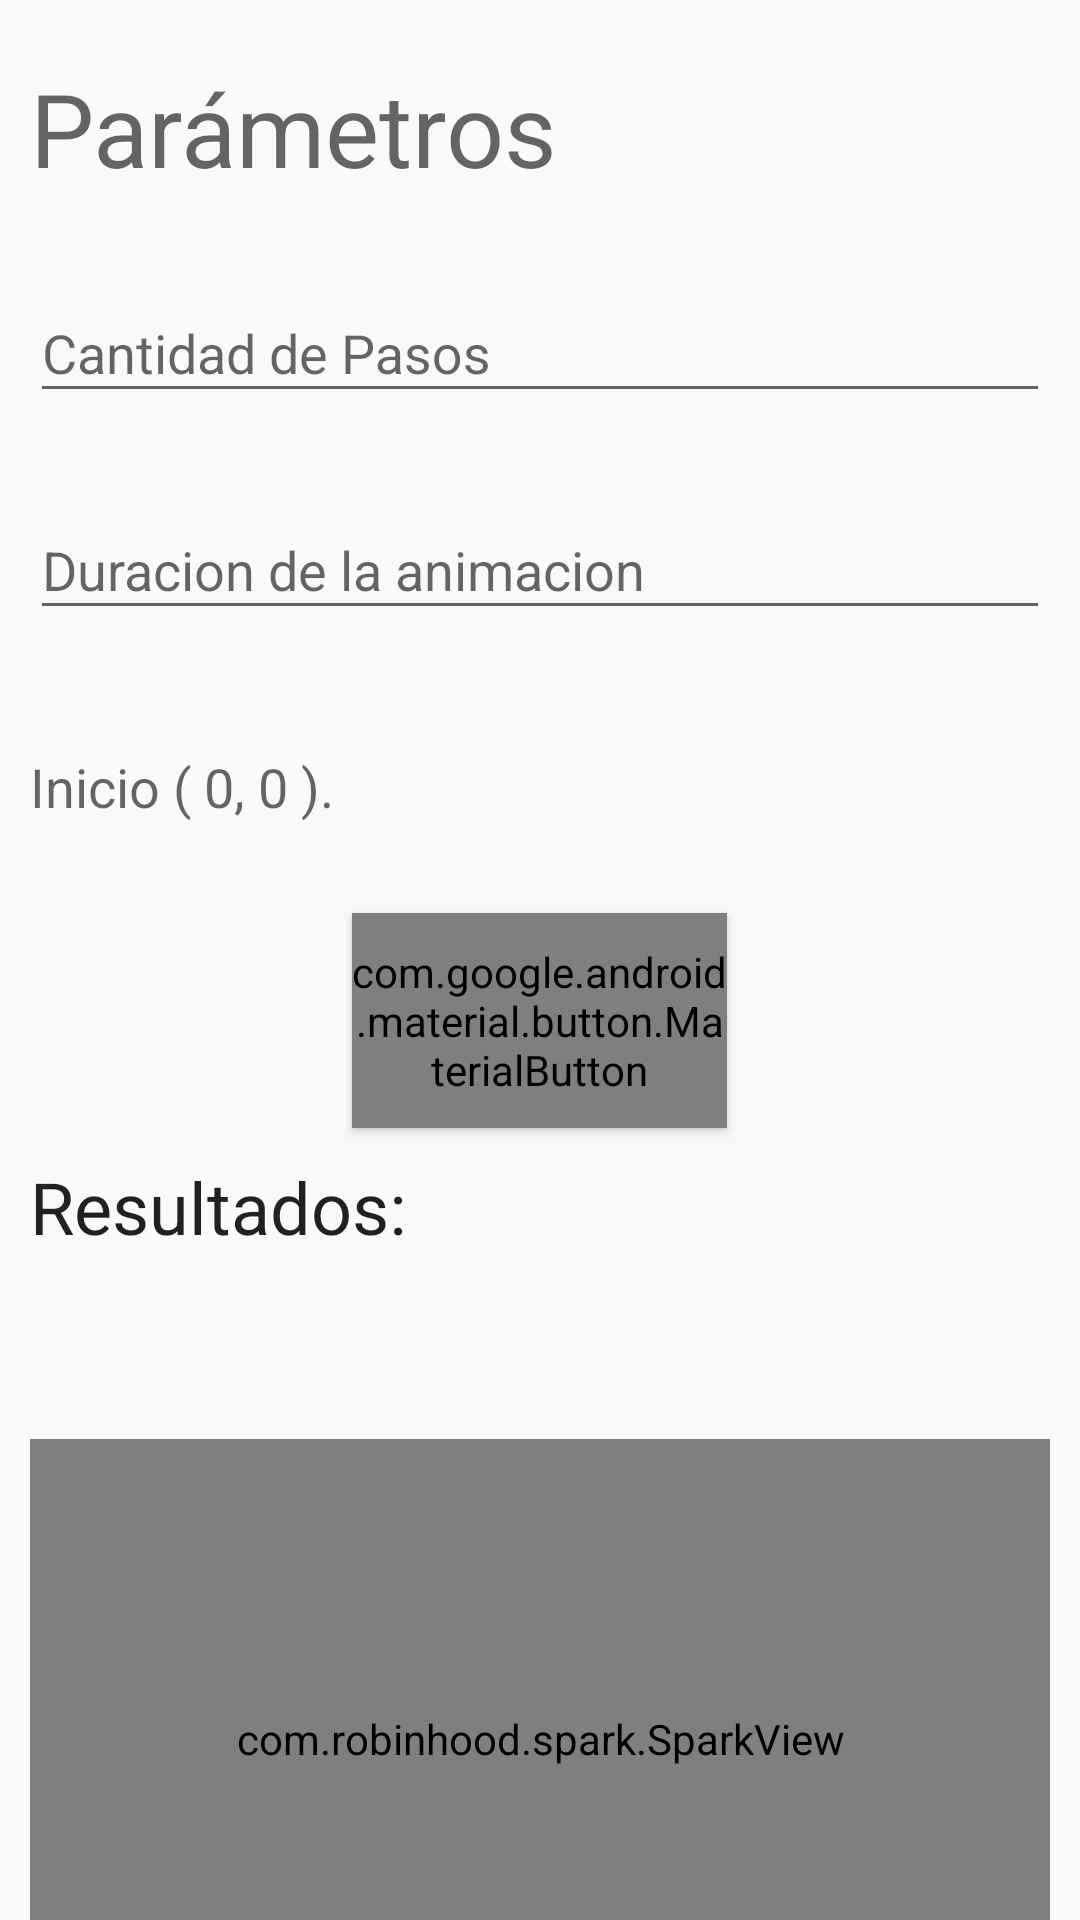

Produce the Android XML layout that renders to this screen, including the resource entries it uses.
<!-- AndroidManifest.xml: application theme AppTheme -->
<!-- res/layout/activity_random_walk.xml -->
<?xml version="1.0" encoding="utf-8"?>
<androidx.constraintlayout.widget.ConstraintLayout xmlns:android="http://schemas.android.com/apk/res/android"
    xmlns:app="http://schemas.android.com/apk/res-auto"
    xmlns:tools="http://schemas.android.com/tools"
    android:layout_width="match_parent"
    android:layout_height="match_parent"
    tools:context=".RandomWalkActivity">

    <LinearLayout
        android:id="@+id/linearLayout"
        android:layout_width="match_parent"
        android:layout_height="match_parent"
        android:orientation="vertical"
        app:layout_constraintBottom_toBottomOf="parent"
        app:layout_constraintEnd_toEndOf="parent"
        app:layout_constraintStart_toStartOf="parent"
        app:layout_constraintTop_toTopOf="parent">

        <TextView
            android:id="@+id/textView2"
            android:layout_width="match_parent"
            android:layout_height="wrap_content"
            android:text="Parámetros"
            android:layout_marginTop="20dp"
            android:layout_marginLeft="10dp"
            android:layout_marginRight="10dp"
            android:layout_marginBottom="20dp"
            android:textAppearance="@style/TextAppearance.AppCompat.Display1" />

        <com.google.android.material.textfield.TextInputLayout
            android:layout_width="match_parent"
            android:layout_height="wrap_content">

            <com.google.android.material.textfield.TextInputEditText
                android:id="@+id/et_steps"
                android:layout_width="match_parent"
                android:layout_height="wrap_content"
                android:layout_marginTop="20dp"
                android:layout_marginLeft="10dp"
                android:layout_marginRight="10dp"
                android:layout_marginBottom="20dp"
                android:layout_gravity="center_horizontal"
                android:ems="10"
                android:hint="Cantidad de Pasos"
                android:imeOptions="actionNext"
                android:inputType="number"
                android:textIsSelectable="false" />

        </com.google.android.material.textfield.TextInputLayout>

        <com.google.android.material.textfield.TextInputLayout
            android:layout_width="match_parent"
            android:layout_height="wrap_content">

            <com.google.android.material.textfield.TextInputEditText
                android:id="@+id/et_time"
                android:layout_width="match_parent"
                android:layout_height="wrap_content"
                android:layout_marginTop="20dp"
                android:layout_marginLeft="10dp"
                android:layout_marginRight="10dp"
                android:layout_marginBottom="20dp"
                android:layout_gravity="center_horizontal"
                android:ems="10"
                android:hint="Duracion de la animacion"
                android:inputType="number"
                android:singleLine="false"
                android:textIsSelectable="false" />

        </com.google.android.material.textfield.TextInputLayout>


        <TextView
            android:id="@+id/textView3"
            android:layout_width="match_parent"
            android:layout_height="wrap_content"
            android:layout_marginLeft="10dp"
            android:layout_marginTop="20dp"
            android:layout_marginRight="10dp"
            android:layout_marginBottom="20dp"
            android:text="Inicio ( 0, 0 )."
            android:textAppearance="@style/TextAppearance.AppCompat.Medium" />

        <com.google.android.material.button.MaterialButton
            android:id="@+id/btn_accept"
            style="@style/Widget.AppCompat.Button.Colored"
            android:layout_width="125dp"
            android:layout_height="wrap_content"
            android:layout_marginTop="10dp"
            android:layout_marginLeft="10dp"
            android:layout_marginRight="10dp"
            android:layout_marginBottom="10dp"
            android:layout_gravity="center_horizontal"
            android:textAppearance="@style/TextAppearance.AppCompat.Large"
            android:textColor="@color/white"
            android:text="Simular"/>

        <TextView
            android:id="@+id/tv_Result"
            android:layout_width="match_parent"
            android:layout_height="wrap_content"
            android:layout_marginLeft="10dp"
            android:layout_marginRight="10dp"
            android:gravity="center_vertical"
            android:text="Resultados:"
            android:textAppearance="@style/TextAppearance.AppCompat.Large"
            android:textSize="24sp"
            android:visibility="visible"
            app:autoSizeTextType="uniform" />

        <TextView
            android:id="@+id/tv_Answer"
            android:layout_width="match_parent"
            android:layout_height="wrap_content"
            android:layout_marginLeft="10dp"
            android:layout_marginRight="10dp"
            android:gravity="center_vertical"
            android:textAppearance="@style/TextAppearance.AppCompat.Medium"
            android:textSize="20sp"
            android:visibility="visible" />

        <TextView
            android:layout_width="match_parent"
            android:layout_height="wrap_content"
            android:layout_marginLeft="10dp"
            android:layout_marginRight="10dp"
            android:gravity="center_vertical"
            android:textAppearance="@style/TextAppearance.AppCompat.Medium"
            android:visibility="invisible" />

        <com.robinhood.spark.SparkView
            android:id="@+id/spark_view"
            android:layout_width="match_parent"
            android:layout_height="200dp"
            android:layout_marginTop="10dp"
            android:layout_marginLeft="10dp"
            android:layout_marginRight="10dp"
            android:layout_marginBottom="10dp"
            app:spark_lineColor="@color/colorAccent"/>

        <TextView
            android:id="@+id/textView4"
            android:layout_width="match_parent"
            android:layout_height="wrap_content"
            android:layout_marginLeft="10dp"
            android:layout_marginRight="10dp"
            android:gravity="center_vertical"
            android:textAppearance="@style/TextAppearance.AppCompat.Medium"
            android:visibility="invisible" />

        <TextView
            android:id="@+id/tv_Displacement"
            android:layout_width="match_parent"
            android:layout_height="wrap_content"
            android:layout_marginTop="5dp"
            android:layout_marginLeft="10dp"
            android:layout_marginRight="10dp"
            android:gravity="center_vertical"
            android:textAppearance="@style/TextAppearance.AppCompat.Medium"
            android:textSize="20sp"
            android:visibility="visible" />

    </LinearLayout>
</androidx.constraintlayout.widget.ConstraintLayout>
<!-- resources referenced by this layout -->
<resources>
  <color name="colorAccent">#F9AA33</color>
  <color name="white">#fafafa</color>
  <style name="AppTheme" parent="Theme.AppCompat.Light">
          <item name="colorPrimary">@color/colorPrimary</item>
          <item name="colorPrimaryDark">@color/colorPrimaryDark</item>
          <item name="colorAccent">@color/colorAccent</item>
      </style>
  <color name="colorPrimary">#D3D3D3</color>
  <color name="colorPrimaryDark">#232F34</color>
</resources>
